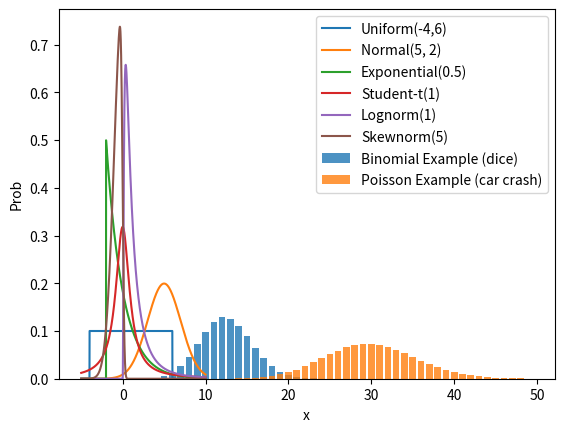

Here is the Python script that generated this plot:
import scipy.stats as st
import matplotlib.pyplot as plt
import numpy as np

xs = np.linspace(-5, 10, 2000)
ks = np.arange(50)

pmf_binom = st.binom.pmf(ks, 50, 0.25)
plt.bar(ks, pmf_binom, label="Binomial Example (dice)", alpha=0.8)

pmf_poisson = st.poisson.pmf(ks, 30)
plt.bar(ks, pmf_poisson, label="Poisson Example (car crash)", alpha=0.8)
plt.legend()
plt.show()

print(st.binom.pmf(10, 50, 0.25))
print(st.poisson.pmf(50, 30))



pdf_uniform = st.uniform.pdf(xs, -4, 10)
plt.plot(xs, pdf_uniform, label="Uniform(-4,6)")

pdf_normal = st.norm.pdf(xs, loc=5, scale=2)
plt.plot(xs, pdf_normal, label="Normal(5, 2)")

pdf_exponential = st.expon.pdf(xs, loc=-2, scale=2)
plt.plot(xs, pdf_exponential, label="Exponential(0.5)")

pdf_studentt = st.t.pdf(xs, 1)
plt.plot(xs, pdf_studentt, label="Student-t(1)")

pdf_lognorm = st.lognorm.pdf(xs, 1)
plt.plot(xs, pdf_lognorm, label="Lognorm(1)")

pdf_skewnorm = st.skewnorm.pdf(xs, -6)
plt.plot(xs, pdf_skewnorm, label="Skewnorm(5)")

plt.legend()
plt.ylabel("Prob")
plt.xlabel("x")
plt.show()